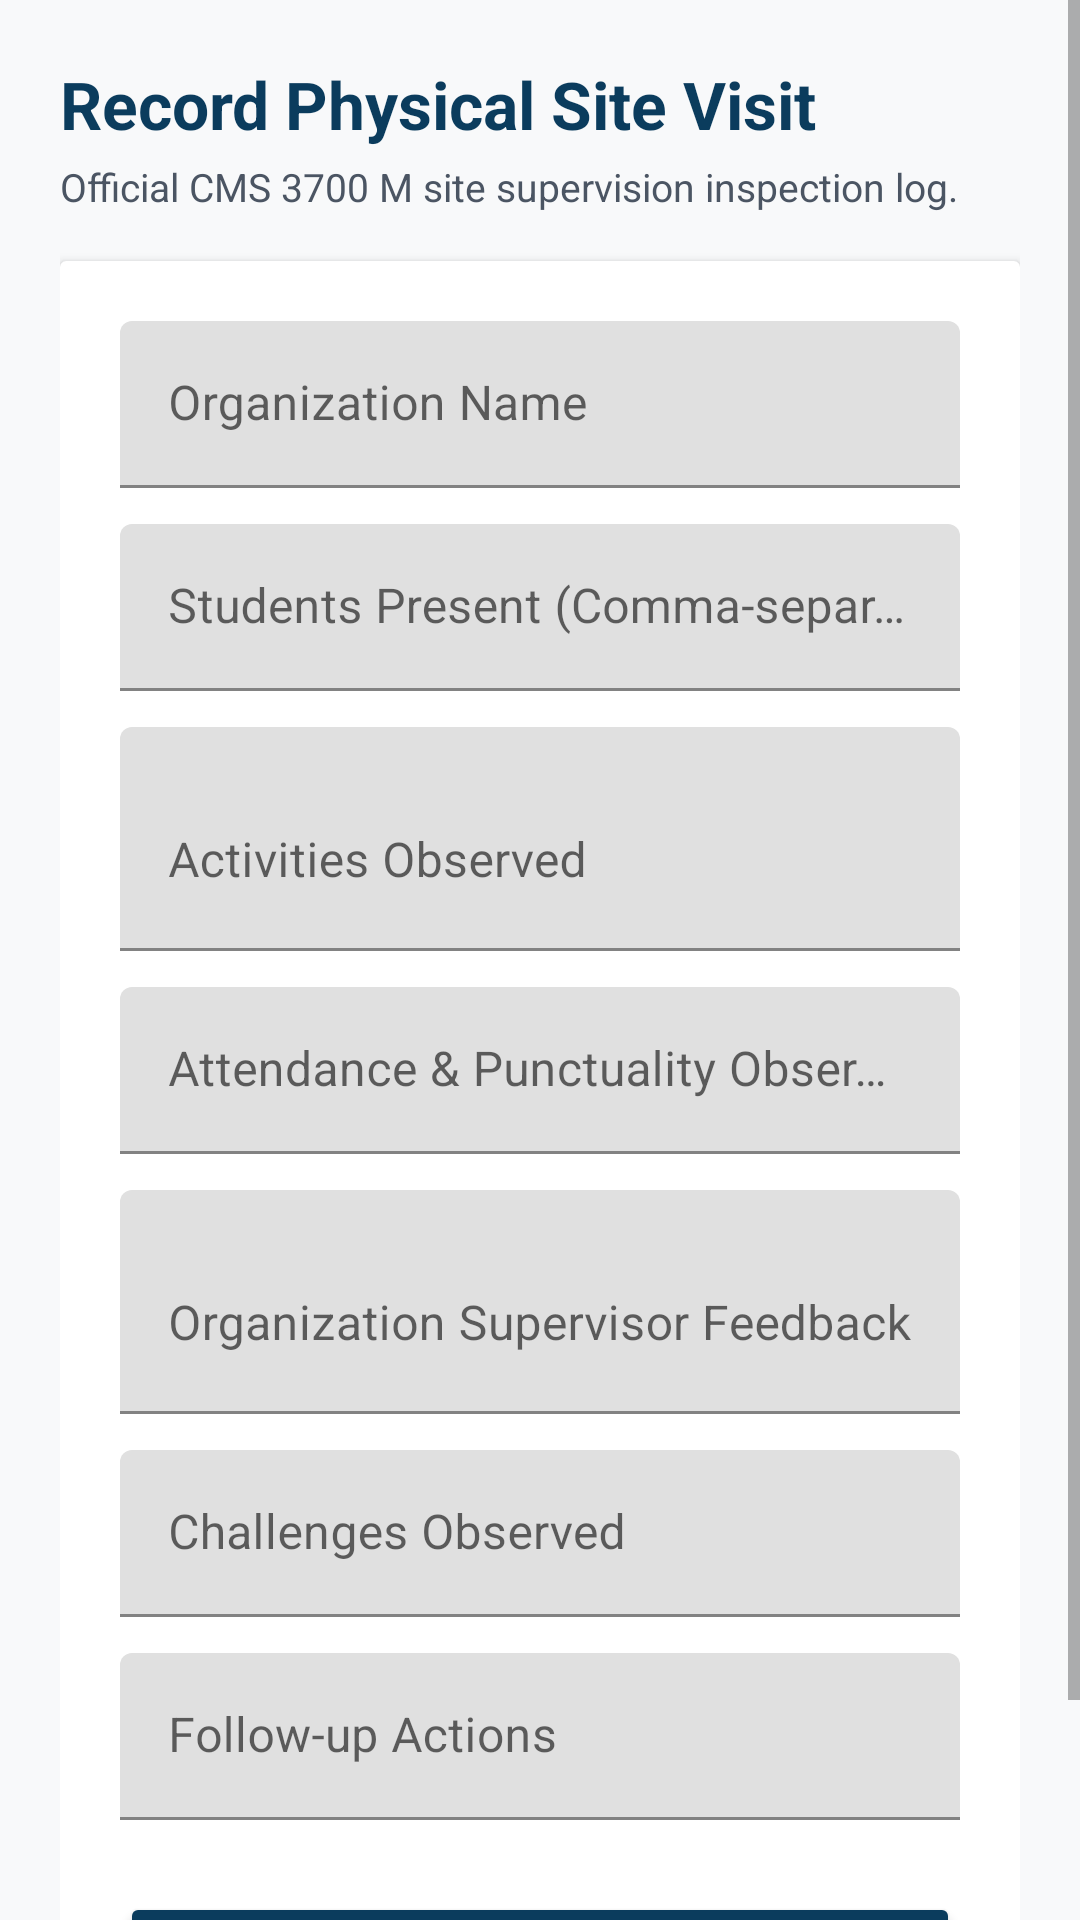

This screen was rendered from an Android layout file. Write that file and the resources it references.
<!-- AndroidManifest.xml: application theme Theme.CommunityService -->
<!-- res/layout/activity_record_supervision_visit.xml -->
<?xml version="1.0" encoding="utf-8"?>
<ScrollView xmlns:android="http://schemas.android.com/apk/res/android"
    android:layout_width="match_parent"
    android:layout_height="match_parent"
    android:background="@color/background"
    android:fillViewport="true">

    <LinearLayout
        android:layout_width="match_parent"
        android:layout_height="wrap_content"
        android:orientation="vertical"
        android:padding="20dp">

        <TextView
            android:layout_width="wrap_content"
            android:layout_height="wrap_content"
            android:text="Record Physical Site Visit"
            android:textColor="@color/primary"
            android:textSize="22sp"
            android:textStyle="bold" />

        <TextView
            android:layout_width="wrap_content"
            android:layout_height="wrap_content"
            android:layout_marginTop="4dp"
            android:text="Official CMS 3700 M site supervision inspection log."
            android:textColor="@color/text_secondary"
            android:textSize="13sp" />

        <androidx.cardview.widget.CardView
            android:layout_width="match_parent"
            android:layout_height="wrap_content"
            android:layout_marginTop="16dp"
            android:elevation="2dp"
            android:radius="10dp">

            <LinearLayout
                android:layout_width="match_parent"
                android:layout_height="wrap_content"
                android:orientation="vertical"
                android:padding="20dp">

                <com.google.android.material.textfield.TextInputLayout
                    android:layout_width="match_parent"
                    android:layout_height="wrap_content">
                    <com.google.android.material.textfield.TextInputEditText
                        android:id="@+id/et_visit_org_name"
                        android:layout_width="match_parent"
                        android:layout_height="wrap_content"
                        android:hint="Organization Name"
                        android:inputType="textCapWords" />
                </com.google.android.material.textfield.TextInputLayout>

                <com.google.android.material.textfield.TextInputLayout
                    android:layout_width="match_parent"
                    android:layout_height="wrap_content"
                    android:layout_marginTop="12dp">
                    <com.google.android.material.textfield.TextInputEditText
                        android:id="@+id/et_visit_students_present"
                        android:layout_width="match_parent"
                        android:layout_height="wrap_content"
                        android:hint="Students Present (Comma-separated names/IDs)"
                        android:inputType="text" />
                </com.google.android.material.textfield.TextInputLayout>

                <com.google.android.material.textfield.TextInputLayout
                    android:layout_width="match_parent"
                    android:layout_height="wrap_content"
                    android:layout_marginTop="12dp">
                    <com.google.android.material.textfield.TextInputEditText
                        android:id="@+id/et_visit_activities"
                        android:layout_width="match_parent"
                        android:layout_height="wrap_content"
                        android:hint="Activities Observed"
                        android:inputType="textMultiLine"
                        android:minLines="2" />
                </com.google.android.material.textfield.TextInputLayout>

                <com.google.android.material.textfield.TextInputLayout
                    android:layout_width="match_parent"
                    android:layout_height="wrap_content"
                    android:layout_marginTop="12dp">
                    <com.google.android.material.textfield.TextInputEditText
                        android:id="@+id/et_visit_attendance_obs"
                        android:layout_width="match_parent"
                        android:layout_height="wrap_content"
                        android:hint="Attendance &amp; Punctuality Observations"
                        android:inputType="text" />
                </com.google.android.material.textfield.TextInputLayout>

                <com.google.android.material.textfield.TextInputLayout
                    android:layout_width="match_parent"
                    android:layout_height="wrap_content"
                    android:layout_marginTop="12dp">
                    <com.google.android.material.textfield.TextInputEditText
                        android:id="@+id/et_visit_org_feedback"
                        android:layout_width="match_parent"
                        android:layout_height="wrap_content"
                        android:hint="Organization Supervisor Feedback"
                        android:inputType="textMultiLine"
                        android:minLines="2" />
                </com.google.android.material.textfield.TextInputLayout>

                <com.google.android.material.textfield.TextInputLayout
                    android:layout_width="match_parent"
                    android:layout_height="wrap_content"
                    android:layout_marginTop="12dp">
                    <com.google.android.material.textfield.TextInputEditText
                        android:id="@+id/et_visit_challenges"
                        android:layout_width="match_parent"
                        android:layout_height="wrap_content"
                        android:hint="Challenges Observed"
                        android:inputType="text" />
                </com.google.android.material.textfield.TextInputLayout>

                <com.google.android.material.textfield.TextInputLayout
                    android:layout_width="match_parent"
                    android:layout_height="wrap_content"
                    android:layout_marginTop="12dp">
                    <com.google.android.material.textfield.TextInputEditText
                        android:id="@+id/et_visit_follow_up"
                        android:layout_width="match_parent"
                        android:layout_height="wrap_content"
                        android:hint="Follow-up Actions"
                        android:inputType="text" />
                </com.google.android.material.textfield.TextInputLayout>

                <Button
                    android:id="@+id/btn_save_supervision_visit"
                    android:layout_width="match_parent"
                    android:layout_height="52dp"
                    android:layout_marginTop="24dp"
                    android:text="Save Official Supervision Report"
                    android:backgroundTint="@color/primary"
                    android:textColor="@color/white" />

                <ProgressBar
                    android:id="@+id/pb_save_visit"
                    android:layout_width="wrap_content"
                    android:layout_height="wrap_content"
                    android:layout_gravity="center"
                    android:layout_marginTop="16dp"
                    android:visibility="gone" />
            </LinearLayout>
        </androidx.cardview.widget.CardView>
    </LinearLayout>
</ScrollView>
<!-- resources referenced by this layout -->
<resources>
  <color name="background">#F8F9FA</color>
  <color name="primary">#0B3C5D</color>
  <color name="text_secondary">#4B5563</color>
  <color name="white">#FFFFFF</color>
  <style name="Theme.CommunityService" parent="Theme.MaterialComponents.DayNight.NoActionBar">
          
          <item name="colorPrimary">@color/primary</item>
          <item name="colorPrimaryVariant">@color/primary_variant</item>
          <item name="colorOnPrimary">@color/white</item>
          
          <item name="colorSecondary">@color/secondary</item>
          <item name="colorSecondaryVariant">@color/secondary_variant</item>
          <item name="colorOnSecondary">@color/white</item>
          
          <item name="android:statusBarColor">@color/primary_variant</item>
          <item name="android:windowLightStatusBar" tools:targetApi="m">false</item>
          <item name="android:windowBackground">@color/background</item>
      </style>
  <color name="primary_variant">#07283F</color>
  <color name="secondary">#DDA01E</color>
  <color name="secondary_variant">#B8820B</color>
</resources>
